pico-8 play session: hold → + tap 🅾, after a click and taps of 🅾, ❎, 🅾+❎, 🅾 in the second before t = 0

[t = 1 s] hold → ~1s, tap 🅾 ~2×
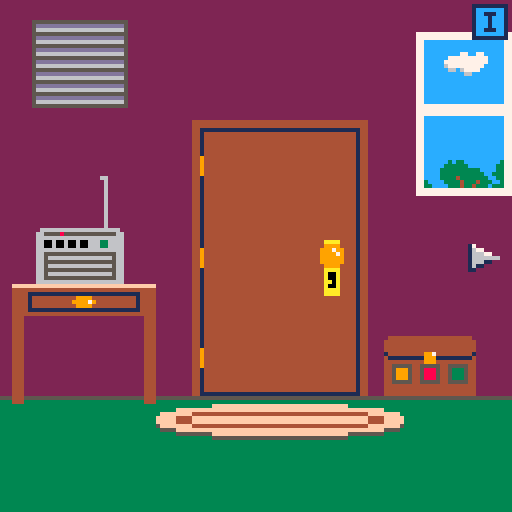
[t = 4 s] hold → ~4s, tap 🅾 ~7×
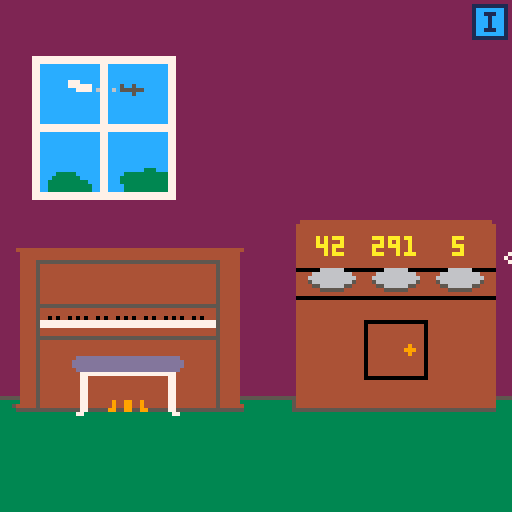

pico-8 cartridge
version 43
__lua__
flry=99
hovered=nil
held=nil
ptr={x=64,y=64}
nav={}
inv_open=false
--debug stuff
dbg=""
draw_hb=false
rf=rectfill
rrf=rrectfill

function _init()
	scenes=init_scenes()
	scene=scenes["start"]
	init_nav()
	init_inv_btn()
end

function _update60()
	dbg=nil
	if inv_open then
		update_inv()
		return
	end
	
	if
		btnp(➡️) or
		btnp(⬅️) or
		btnp(⬆️) or
		btnp(⬇️) or
		btnp(❎) or
		btnp(🅾️)
	then
		msg=nil
	end
	
	if(btn(➡️))ptr.x+=1
	if(btn(⬅️))ptr.x-=1
	if(btn(⬆️))ptr.y-=1
	if(btn(⬇️))ptr.y+=1
	ptr.x=mid(0,127,ptr.x)
	ptr.y=mid(0,127,ptr.y)
	
	hover()
	
	if btnp(🅾️) and hovered~=nil then
		hovered:act()
		held=nil
	end
	if (btnp(❎)) held=nil
end

function _draw()
	cls(1)
	scene:draw()
	for item in all(scene.items) do
		if(not item.hide and item.draw)item:draw()
	end
	inv_btn:draw()
	if inv_open then
		draw_inv()
	else
		draw_ptr()
		draw_msg()
	end
--	print(ptr.x..":"..ptr.y,0,0,10)
end

function draw_ptr()
	if nav.r or nav.l or nav.b then
		draw_nav_ptr()
	elseif held~=nil then
		draw_item_ptr()
	else
		draw_normal_ptr()
	end
end

function draw_nav_ptr()
	if nav.r then
		spr(2,ptr.x-7,ptr.y-3)
	elseif nav.l then
		spr(3,ptr.x,ptr.y-3)
	elseif nav.b then
		spr(4,ptr.x-4,ptr.y-7)
	end
end

function draw_item_ptr()
	spr(held.sp,ptr.x-4,ptr.y-4)
	if(hovered~=nil)draw_bang()
end

function draw_bang()
	local x=ptr.x+5
	if(ptr.x>120)x=ptr.x-6
	line(x,ptr.y-5,x,ptr.y-3,10)
	pset(x,ptr.y-1,10)
end

function draw_normal_ptr()
	if hovered==nil then 
		sspr(8,0,3,3,ptr.x-1,ptr.y-1)
	else
		sspr(11,0,5,5,ptr.x-2,ptr.y-2)
	end
end

function hover()
	hovered=nil
	nav={}
	if colliding(ptr,nav_r) and scene.r then
		nav.r=true
		hovered=nav_r
	elseif colliding(ptr,nav_l) and scene.l then
		nav.l=true
		hovered=nav_l
	elseif colliding(ptr,nav_b) and scene.b then
		nav.b=true
		hovered=nav_b
	end
	
	for i in all(scene.items) do
		if(colliding(ptr,i) and not i.hide )hovered=i
	end
	
	if(colliding(ptr,inv_btn))hovered=inv_btn
end

function colliding(ptr,itm)
	return itm.x~=nil and 
		ptr.x>=itm.x and
		ptr.x<=itm.x+itm.w and
		ptr.y>=itm.y and
		ptr.y<=itm.y+itm.h
end

function draw_msg()
	if msg==nil then return end
	local lines=split(msg,"\n")
	local longest=0
	for l in all(lines) do
		if #l>longest then
			longest=#l
		end
	end
	
	local w=(longest)*4
	local h=#lines*6
	local padx=(128-w)/2
	local pady=(128-h)/2
	--background
	rf(
		padx,pady,
		padx+w,pady+h,
		12)
	--border
	rect(
		padx-1,pady-1,
		padx+w+1,pady+h+1,
		7)
	--text
	print(
		msg,
		padx+1,pady+1,
		0)
end


-->8
function init_scenes()
	return{
		start=init_start(),
		books=init_books(),
		kitchen=init_kitchen(),
		basement=init_basement(),
		piano_rm=init_piano_rm(),
		piano=init_piano(),
		grate=init_grate(),
		clr_box=init_clr_box(),
		bathroom=init_bathroom(),
		radio=init_radio(),
--		title=init_title(),
--		outside=init_outside()
	}
end

function init_nav()
	nav={}
	nav_r={
		x=120,y=16,w=8,h=96,
		act=function()
			navigate("r")
		end
	}
	nav_l={
		x=0,y=16,w=8,h=96,
		act=function()
			navigate("l")
		end
	}
	nav_b={
		x=16,y=120,w=96,h=8,
		act=function()
			navigate("b")
		end
	}
end

function navigate(dir)
	if(scene[dir])go(scene[dir])
end

function go(scn_name)
	scene=scenes[scn_name]
	ptr={x=64,y=64}
	hovered=nil
	held=nil
	nav={}
end

function pickup(item,rm)
	rm=rm or true
	add(inv,item)
	if rm then
		scn_rm(item.name)
	end
	--sfx pickup
	msg="got "..item.name.."!"
end

function scn_rm(item_name)
	items_rm(scene.items,item_name)
end

function inv_rm(item_name)
	items_rm(inv,item_name)
end

function items_rm(items,name)
	for i=1,#items do
		if items[i].name==name then
			deli(items,i)
			return
		end
	end
end

function wrong_item(action)
	--sfx no
--	assert(action!=nil)
--	assert(held!=nil)
--	assert(held.name!=nil)
	msg="you can't "..action.."\nwith "..article(held.name)..held.name
end

function article(name)
	if name[-1]=="s" or name=="sheet music" then return "" end
	for v in all({"a","e","i","o","u"}) do
		if(name[1]==v)return "an "
	end
	return "a "
end

function get_item(name,scn_name)
	local scn=scn_name~=nil and scenes[scn_name] or scene
	for i in all(scn.items) do
		if(i.name==name)return i
	end
end
-->8
--scenes
door_locked=true
grate_open=false
clr_box_open=false
rabbit_taken=false
function init_start()
	return {
		l="books",
		r="piano_rm",
		draw=function(self)
			std_bg()
			--window
			rf(104,8,127,48,7)
			rf(106,10,125,25,12)
			rf(106,29,125,46,12)
			sspr(8,8,11,6,111,13)
			sspr(6,14,20,7,106,40)
			-- drawer
			line(3,71,38,71,15)
			rf(3,72,38,78,4)
			rect(7,73,34,77,1)
			sspr(19,8,6,3,18,74)
			rf(3,79,5,100,4)
			rf(36,79,38,100,4)
		end,
		items=init_start_items()
	}
end

function init_start_items()
	local door={
		x=51,y=33,w=37,h=64,
		act=function()
			msg="a door leading\nto the outside.\nit's locked."
		end,
		draw=function()
			draw_door(48)
		end
	}
	local lock={
		name="lock",
		x=80,y=60,w=6,h=15,
		act=function()
			if held==nil then
				msg="looks like you'll\nneed a key."
				--todo sfx
			elseif held.name=="key" then
				msg="you unlock the door!"
				--sfx unlock
				door_locked=false
				scn_rm("lock")
				inv_rm("key")
			else
				--wrong item
			end
		end
	}
	local hole={
		x=47,y=103,w=44,h=5,
		draw=function()
			rf(48,103,90,107,1)
			line(47,104,47,107,1)
			line(91,104,91,107,1)
			rf(61,104,62,107,4)
			rf(75,104,76,107,4)
			line(63,107,74,107,4)
		end,
		act=function()
			go("basement")
		end,
		hide=true
	}
	local rug={
		name="rug",
		x=39,y=101,w=62,h=9,
		act=function()
		 msg="throwing aside the rug\nreveals a ladder\nleading to a cellar."
			hole.hide=false
			scn_rm("rug")
			--todo sfx
		end,
		draw=function()
			ovalfill(39,102,100,109,5)
			ovalfill(39,101,100,108,15)
			oval(44,103,95,106,4)
		end
	}
	local grate={
		x=8,y=5,w=23,h=23,
		act=function()
			go("grate")
		end,
		draw=function()
			rect(8,5,31,26,5)
			if grate_open then
				rf(9,6,30,25,1)
			else
				local cs={13,6,5}
				for i=0,6 do
					for j=0,2 do
						line(9,6+i*3+j,30,6+i*3+j,cs[j+1])
					end
				end
			end
		end
	}
	local radio={
		x=9,y=57,w=22,h=14,
		act=function()
			go("radio")
		end,
		draw=function()
			palt(0b0000000000000010)
			sspr(26,8,22,14,9,57)
			palt()
			line(26,44,26,56,6)
			pset(25,44,6)
		end
	}
	local drawer={
		name="drawer",
		x=9,y=73,w=25,h=4,
		act=function()
			pickup({
				name="pencil",
				weight=5,
				desc="2b or not 2b?\nthat is the pencil.",
				sp=48
			})
			scn_rm("drawer")
			msg="you find a pencil\nin the drawer."
		end
	}
	local clrbox={
		x=96,y=84,w=23,h=14,
		act=function()
			go("clr_box")
		end,
		draw=function()
			if not clr_box_open then
				sspr(48,8,23,15,96,84)
			else
				sspr(0,32,23,21,96,78)
				if not rabbit_taken then
					sspr(76,0,3,4,104,86)
					sspr(76,0,3,4,108,86)
				end
			end
		end
	}
	
	return {
		door,lock,rug,grate,radio,
		drawer,clrbox,hole
	}
end

function std_bg()
	rf(0,0,128,flry,2)
	line(0,flry,128,flry,5)
	rf(0,flry+1,128,128,3)
end

function draw_door()
	rf(48,30,91,98,4)
	rect(50,32,89,98,1)
	line(50,39,50,43,9)
	line(50,62,50,66,9)
	line(50,87,50,91,9)
	--lock
	palt(0b0000000000000010)
	sspr(0,8,6,14,80,60)
	palt()
end

function draw_door(x,white)
	if white then
		pal(4,7)
		pal(9,6)
	end
	rf(x,30,x+43,98,4)
	rect(x+2,32,x+41,98,1)
	line(x+2,39,x+2,43,9)
	line(x+2,62,x+2,66,9)
	line(x+2,87,x+2,91,9)
	--lock
	if white then
		pal(9,5)
		pal(10,6)
	end
	palt(0b0000000000000010)
	sspr(0,8,6,14,x+32,60)
	palt()
	pal()
end

sheet_music_item={
	name="sheet music",
	weight=33,
	desc="\"moonlight sonata\"",
	sp=54
}

bdoor_locked=true
paper_down=false
key_pushed=false
function init_books()
	return {
		l="kitchen",
		r="start",
		draw=function()
			std_bg()
			draw_door(11,true)
			--shelf
			rf(70,13,118,98,4)
			rf(73,17,115,37,1)
			rf(73,41,115,61,1)
			rf(73,65,115,85,1)
		end,
		items=init_book_items()
	}
end

function init_book_items()
local floorpaper={
	x=21,y=99,w=30,h=3,
	hide=true,
	act=function(self)
		self.hide=true
		paper_down=false
		if key_pushed then
			pickup({
				name="bathroom key",
				weight=25,
				desc="opens the bathroom door.",
				sp=57
			})
		else
			pickup(sheet_music_item)
		end
	end,
	draw=function()
		sspr(80,6,31,3,21,99)
	end
}
local door={
		x=11,y=30,w=37,h=64,
		act=function()
			if not bdoor_locked then
				go("bathroom")
				return
			end
			
			if held==nil then
				msg="the door is locked."
			elseif held.name=="sheet music" then
				inv_rm("sheet music")
				paper_down=true
				floorpaper.hide=false
				--sfx paper down
			else
				wrong_item("")
				msg="you rub the "..held.name.."\non the door.\n\"open sesame!\"\nit doesn't work."
			end
		end,
		draw=function()
			draw_door(11,true)
		end
	}
	local lock={
		name="lock",
		x=44,y=60,w=6,h=15,
		act=function()
			if held==nil then
				if key_pushed then
					msg="you peep through the\nkeyhole into what\nappears to be a\nbathroom."
					--sfx msg
				else
					msg="you try to look\nthrough the keyhole\nbut something is\nblocking it from\nthe other side."
					--sfx msg
				end
			elseif held.name=="hatpin" then
				if paper_down then
					key_pushed=true
					msg="you push the object\nout of the keyhole\nand it falls onto\nthe sheet music below."
					inv_rm("hatpin")
					--sfx pushkey
				else
					msg="if you do that now,\nyou won't be able\nto reach what\nfalls out."
				end
			elseif held.name=="bathroom key" then
				msg="you unlock the door."
				inv_rm("bathroom key")
				scn_rm("lock")
				--sfx unlock
				bdoor_locked=false
			else
				wrong_item("")
				msg="that doesn't fit in\nthe keyhole."
			end
		end
	}
	local items={door,lock,floorpaper}
	book_clrs={
		o=0,
		r=0,
		g=0
	}
	local books=nil
	while 
		book_clrs.o==0 or 
		book_clrs.r==0 or 
		book_clrs.g==0 or
		book_clrs.o>9 or 
		book_clrs.r>9 or 
		book_clrs.g>9 
	do
		books=gen_books()
	end
	for book in all(books) do
		add(items,book)
	end
	return items
end

function gen_books()
	book_clrs={
		o=0,
		r=0,
		g=0
	}
	local books={}
	local clrs={
		{8,2},{9,4},{3,5},{12,1},
		{14,8},{13,5},{4,5}
	}
	local last_clr=nil
	local bk_txts=split(
	"the cadbury tales;incorrect trivia vol. 2;the end-bulbs of krause;doby mick;how to drain your dragon;my life - sleve mcdichael;the little book of snails;the invincible sponge;fun with lying;the big book of snails;cooking with ogg;how to finish anyth...;book titles for dummies;for whom the belt holes;the ill lad;the oddish sea;the alphabet pt. 2;the dogan;anna karmina burana;birds and other hoaxes;cream and pastryment;the bobbitt;jude the obnoxious;ethics for toddlers;all about coffee tables;the jelloship of the ring mold;the cherry pies of windsor;speling is eesy;whales are fish too;your microwave is listening;gary podder;the chronicles of arby's;not a secret hiding spot;space jelly;mein harumph;the hunchback of scuzz holler"
	,";")
	for top in all({17,41,65}) do
		local sw=43
		while sw>0 do
			local x=73+43-sw
			local w=flr(rnd(5))+2
			if (sw<=6) w=sw
			local g=flr(rnd(7))+3
			local y=top+g
			local h=21-g
			local clr=rnd(clrs)
			while
				clr==last_clr or
				(sw==43 or sw<=6) and clr[1]==4
			do
				clr=rnd(clrs)
			end
			if(clr[1]==8)book_clrs.r+=1
			if(clr[1]==9)book_clrs.o+=1
			if(clr[1]==3)book_clrs.g+=1 
			last_clr=clr
			local bumps=rnd()<0.2
			local by1=y+flr(h/5)
			local by2=y+h-1-flr(h/5)
			local thickness=flr(rnd(2))
			local txt=rnd(bk_txts)
			del(bk_txts,txt)
			add(books,{
				x=x,y=y,w=w,h=h-1,
				txt=txt,
				act=function()
					msg=txt
				end,
				draw=function()
					rf(x,y,x+w-1,y+h-1,clr[1])
					if(clr[1]==4)line(x,y+h-1,x+w,y+h-1,clr[2])
					if bumps and clr[1]~=4 then
						rf(x,by1,x+w-1,by1+thickness,clr[2])
						rf(x,by2,x+w-1,by2+thickness,clr[2])
					end
				end
			})
			sw-=w
		end
	end
	return books
end

function init_kitchen()
	return {
		r="books",
		draw=function()
			draw_encoded("8080410000134003001f4003001f4003001f4007a0030001a00e000140030001a00e0001a00e000140030001a00e0001a00e000140030001a00e0001a00e00014007a0030001a00e000140030001a00e0001a00e000140030001a00e0001a00e000140030001a00e0001a00e00014007a0030001a00e000140030001a00e0001a00e000140030001a00e0001a00e000140030001a00e0001a00e00014007a0030001a00e000140030001a00e0001a00e000140030001a00e0001a00e000140030001a00e0001a00e00014007a0030001a00e000140030001a00e0001a00e000140030001a00e0001a00e000140030001a00e0001a00e00014007a0030001a00e000140030001a00e0001a00e000140030001a00e0001a00e000140030001a00e0001a00e00014007a0030001a00e000140030001a00e0001a00e000140030001a00e0001a00e000140030001a00e0001a00e00014007a0030001a00e000140030001a00e0001a00e000140030001a00e0001a00e000140030001a00e0001a00e00014008a0020001a0024001a00b000140030001a00b4001a0020001a0024001a00b000140030001a00b4001a0020001a0024001a00b000140030001a00b4001a0020001a0024001a00b00014009a0010001a0014003a00a000140030001a00a4003a0010001a0014003a00a000140030001a00a4003a0010001a0014003a00a000140030001a00a4003a0010001a0014003a00a00014008a0020001a0024001a00b000140030001a00b4001a0020001a0024001a00b000140030001a00b4001a0020001a0024001a00b000140030001a00b4001a0020001a0024001a00b00014007a0030001a00e000140030001a00e0001a00e000140030001a00e0001a00e000140030001a00e0001a00e00014007a0030001a00e000140030001a00e0001a00e000140030001a00e0001a00e000140030001a00e0001a00e00014007a0030001a00e000140030001a00e0001a00e000140030001a00e0001a00e000140030001a00e0001a00e00014007a0030001a00e000140030001a00e0001a00e000140030001a00e0001a00e000140030001a00e0001a00e00014007a0030001a00e000140030001a00e0001a00e000140030001a00e0001a00e000140030001a00e0001a00e00014007a0030001a00e000140030001a00e0001a00e000140030001a00e0001a00e000140030001a00e0001a00e00014007a0030001a00e000140030001a00e0001a00e000140030001a00e0001a00e000140030001a00e0001a00e00014007a0030001a00e000140030001a00e0001a00e000140030001a00e0001a00e000140030001a00e0001a00e00014007a0030001a00e000140030001a00e0001a00e000140030001a00e0001a00e000140030001a00e0001a00e0001400700134003001f4003001f4003001f41070080f01a000160250001f059000160250001f059000160250001f0140028f01d0001601600046003000460040001f0130001c0280001f01c0001601600046003000460040001f0130001c0280001f01c000160250001f0130001c0280001f01d0025f0140001c0280001f0560001c0280001f0560001c0040003c0210001f0560001c004000160010001c0210001f0560001c004000160010001c0210001f0560001c004000160010001c0210001f0560001c004000160010001c0210001f0560001c004000160010001c0210001f0560001c004000160010001c0210001f0560001c004000160010001c0210001f0560001c004000160010001c0210001f0560001c004000160010001c0210001f0560001c004000160010001c0210001f0560001c0040003c0210001f0560001c0280001f0560001c0280001f0560001c0280001f0560002c0260002f056002af0560002c0260002f0560001c0280001f0560001c0280001f0560001c0280001f01d0025f0140001c0280001f01c000160250001f0130001c0280001f01c000160250001f0130001c0280001f01c000160250001f0130001c0040003c0210001f01c000160250001f0130001c004000160010001c0210001f01c000160250001f0130001c004000160010001c0210001f01c00016004500b6008500b60030001f0130001c004000160010001c0210001f01c0027f0130001c004000160010001c0210001f0020019f001000160250001f0130001c004000160010001c0210001f00240180001f001000160050003600900036009000360050001f0130001c004000160010001c0210001f00240180001f001000160040005600700056007000560040001f0130001c004000160010001c0210001f00240180001f001000160040005600700056007000560040001f0130001c004000160010001c0210001f0020019f001000160050003600900036009000360050001f0130001c004000160010001c0210001f002a0050001a00f000140020001f001000160250001f0130001c004000160010001c0210001f002a0050001a00f000140020001f0010027f0130001c004000160010001c0210001f002a0050001a00f000140020001f00100016009000160100001600a0001f0130001c004000160010001c0210001f002a0050001a00f000140020001f00100016009000160100001600a0001f0130001c0040003c0210001f002a0050001a00f000140020001f00100016005001b60050001f0130001c0280001f002a0050001a00f000140020001f00100016005000150137001500170015003000160050001f0130001c0280001f002a0050001a00f000140020001f00100016005000150127001500170015004000160050001f0130001c0280001f002a0050001a00f000140020001f00100016005000150127001500170015004000160050001f0130001c0280001f002a0050001a00f000140020001f00100016005000150117001500170015005000160050001f0130001c0280001f002a0050001a00f000140020001f00100016005000150107001500170015006000160050001f0130001c0280001f002a0050001a00f000140020001f00100016005000150107001500170015006000160050001f0130001c0280001f002a0050001a00f000140020001f001000160050001500f7001500170015007000160050001f0130001c0280001f002a0050001a00f000140020001f001000160050001500e7001500170015008000160050001f0130001c0280001f002a0024001a0020001a0024001a00c000140020001f001000160050001500e7001500170015008000160050001f0130001c0280001f002a0014003a0010001a0014003a00b000140020001f001000160050001500d7001500170015009000160050001f0130001c0280001f002a0024001a0020001a0024001a00c000140020001f001000160050001500c700150017001500a000160050001f0130001c0280001f002a0050001a00f000140020001f001000160050001500c700150017001500a000160050001f0130001c0280001f002a0050001a00f000140020001f001000160050001500b700150017001500b000160050001f0130001c0280001f002a0050001a00f000140020001f001000160050001500a700150017001500c000160050001f0130001c0280001f002a0050001a00f000140020001f001000160050001500a700150017001500c000160050001f0130001c0280001f002a0050001a00f000140020001f0010001600500015009700150017001500d000160050001f0130001c0280001f002a0050001a00f000140020001f00100016005001b60050001f0130001c0280001f002a0050001a00f000140020001f001000160250001f0130001c0280001f002a0050001a00f000140020001f001000160250001f0130001c0280001f002a0050001a00f000140020001f0010027f0130001c0280001f002a0050001a00f000140020001f001000160250001f0130001c0280001f002a0050001a00f000140020001f001000160250001f0130001c0280001f002a0050001a00f000140020001f0010001600c000d600c0001f0130001c0280001f002001640020001f001000160250001f0130001c0280001f00240180001f001000160250001f0130001c0280001f0020080d0080001d0160001d0160001d0160001d0160001d0160001d00c0001d0160001d0160001d0160001d0160001d0160001d00c0001d0160001d0160001d0160001d0160001d0160001d00c0001d0160001d0160001d0160001d0160001d0160001d0040080d0140001d0160001d0160001d0160001d0160001d0230001d0160001d0160001d0160001d0160001d0230001d0160001d0160001d0160001d0160001d0230001d0160001d0160001d0160001d0160001d00f0080d0080001d0160001d0160001d0160001d0160001d0160001d00c0001d0160001d0160001d0160001d0160001d0160001d00c0001d0160001d0160001d0160001d0160001d0160001d00c0001d0160001d0160001d0160001d0160001d0160001d0040080d0140001d0160001d0160001d0160001d0160001d0230001d0160001d0160001d0160001d0160001d0230001d0160001d0160001d0160001d0160001d0230001d0160001d0160001d0160001d0160001d00f0080d0080001d0160001d0160001d0160001d0160001d0160001d00c0001d0160001d0160001d0160001d0160001d0160001d00c0001d0160001d0160001d0160001d0160001d0160001d00c0001d0160001d0160001d0160001d0160001d0160001d0040080d0140001d0160001d0160001d0160001d0160001d0230001d0160001d0160001d0160001d0160001d0230001d0160001d0160001d0160001d0160001d00f",
			0,0)
		end,
		items=init_kitchen_items()
	}
end

function init_kitchen_items()
	local peg={
		x=75,y=65,w=1,h=1,
		draw=function()
			rf(75,65,76,66,6)
		end,
		act=function()
			msg="a nail in the wall\nto hang things from."
		end
	}
	local tongs={
		name="tongs",
		x=72,y=64,w=7,h=14,
		act=function()
		 scn_rm("tongs")
		 pickup({
		 	name="ice block tongs",
		 	desc="used for carrying\nlarge blocks of ice.",
		 	weight=2679,
		 	sp=49
		 })
		end,
		draw=function()
			sspr(72,8,8,15,72,64)
		end
	}
	local freezer={
		name="freezer",
		x=85,y=30,w=34,h=20,
		act=function()
			pickup({
				name="book",
				desc="the whining - stefan kang",
				weight=294,
				sp=50
			})
			msg="you found a book\nin the freezer. what's\nthat doing in there?"
			scn_rm("freezer")
		end
	}
	return {tongs,peg,freezer}
end

bulb_taken=false
function init_basement()
	return {
		draw=function()
			if bulb_taken then
				rf(0,0,127,127,0)
				return
			end
			draw_encoded("8080101e00011011400210100001100a40021017000110069001103000011011400210100001100a40021017000110069001103000011011400210100001100a40021017000110069001103000011011400210100001100a40021017000110069001103000011011400210100001100a40021017000110069001103000011011400210100001100a40021017000110069001103000011011400210100001100a40021017000110069001103000011011401f1017000110069001103000011011401f1017000110069001101200304002001b4002001e90010012100b0001102300014002101b40021004000110199001100a000110120001102300014002101b40021004000110189002100a000110120001102300014002101b40021004000110186002100a000110120001102300014002101b40021004000110186002100a000110120001102300014002101b40021004000110187002100a000110120001102300014002101b400210040001101770041009000110120001102300014002101b400210040001101670061008000110120001102300014002101b40021004000110167004a00170011008000110120001102300014002101b40021004000110167003a00170021008000110120001102300014002101b40021004000110177004100900011012000110230001401f10040001102400011012000110230001401f10040001101b60011008000110120001102300014002101b4002100400011024000110120001102300014002101b400210040001101b60011008000110120001102300014002101b4002100400011024000110120001102300014002101b400210040001101b60011008000110120001102300014002101b40021004000110240001100700304002001b40020031101e00011011400210100001100a400210170001103700011011400210100001100a400210170001103700011011400210100001100a400210170001103700011011400210100001100a400210170001103700011011400210100001100a400210170001103700011011401f10170001103700011011401f10170001103700011011400210100001100a400210170001103700011011400210100001100a400210170001103700011011400210100001100a400210170001103700011011400210100001100a400210170001103700011011400210100001100a400210170001103700011011400210100001100a400210170001103700011011400210100001100a400210170001103700011011400210100001100a400210170001103700011011400210100001100a400210170001103700011011400210100001100a400210170001101900304002001b40020031100b000110230001401f10040001102300011013000110230001401f100400011023000110130001102300014002101b4002100400011023000110130001102300014002101b4002100400011023000110130001102300014002101b4002100400011023000110130001102300014002101b4002100400011023000110130001102300014002101b4002100400011023000110130001102300014002101b4002100400011023000110130001102300014002101b4002100400011023000110130001102300014002101b4002100400011023000110130001102300014002101b4002100400011023000110130001102300014002101b4002100400011023000110130001102300014002101b400210040001102300011013000110230001401f10040001102300011013000110230001401f100400011023000110130001102300014002101b4002100400011023000110130001102300014002101b40021004000110230001100800304002001b40020031101e00011011400210100001100a400210170001103700011011400210100001100a400210170001103700011011400210100001100a400210170001103700011011400210100001100a400210170001103700011011400210100001100a400210170001103700011011400210100001100a400210170001103700011011400210100001100a400210170001103700011011400210100001100a400210170001103700011011401f10170001103700011011401f10170001103700011011400210100001100a400210170001103700011011400210100001100a400210170001103700011011400210100001100a400210170001103700011011400210100001100a400210170001103700011011400210100001100a400210170001103700011011400210100001100a400210170001103700011011400210100001100a400210170001101900304002001b40020031100b00254002101b40021004000110230001101300254002101b40021004000110230001101300254002101b4002100400011023000110130025401f100400011023000110130025401f1004000110230001101300254002101b40021004000110230001101300254002101b40021004000110230001101300254002101b40021004000110230001101300254002101b40021004000110230001101300254002101b40021004000110230001101300254002101b40021004000110230001101300254002101b40021004000110230001101300254002101b40021004000110230001101300254002101b40021004000110230001101300254002101b40021004000110230001101300254002101b40021004000110230001101300254002101b400210040001102300011008d080501910015005100150061001500610015061100150191001506a1001500c1001507b100150071001506c10015092100150031001506d10015002100150851001505c0003507b0002507c0002507d0001507d0002507b0003506e000a5003000250700001500a000350710001507d0002507d0001507a000550790002507d0001507e0001507e0001507f0001507e0001507b0004507b0001507e00015031",
			0,0)
		end,
		items=init_basement_items()
	}
end

function init_basement_items()
	local ladder={
		x=48,y=0,w=30,h=98,
		act=function()
			go("start")
		end
	}
	local dust={
		x=13,y=100,w=32,h=8,
		act=function()
			msg="there's some brick dust\non the floor."
			--sfx msg
		end
	}
	local hat={
		name="hat",
		hide=true,
		x=16,y=95,w=8,h=4,
		act=function()
			pickup({
				name="hat",
				desc="keeps the sun out of\nyour eyes, and ever\nso fabulously.",
				sp=51,
				weight=308
			})
			scn_rm("hat")
		end,
		draw=function()
			if(not bulb_taken)spr(51,16,93)
		end
	}
	local hatpin={
		name="hatpin",
		hide=true,
		x=30,y=93,w=6,h=6,
		act=function()
			pickup({
				name="hatpin",
				desc="long, thin, and sharp.",
				sp=52,
				weight=12
			})
			scn_rm("hatpin")
		end,
		draw=function()
			if(not bulb_taken)spr(52,29,92)
		end
	}
	local brick={
		name="brick",
		x=12,y=82,w=34,h=16,
		act=function()
			if held==nil then
				msg="this brick feels a\nlittle loose. i\ncan't move it with\nmy bare hands."
			elseif held.name=="ice block tongs" then
				inv_rm("ice block tongs")
				scn_rm("brick")
				hat.hide=false
				hatpin.hide=false
				msg="you remove the brick to\nreveal a lady's hat\nand a hatpin."
				--sfx brick pull
			else
				wrong_item("pull a brick")
			end
		end,
		draw=function()
			if(not bulb_taken)rf(12,82,46,98,1)
		end
	}
	local bulb={
		x=105,y=12,w=8,h=8,
		act=function()
			if not bulb_taken then
				bulb_taken=true
				pickup({
					name="light bulb",
					desc="in case you have\na bright idea.",
					weight=42,
					sp=53
				})
			else
				if held==nil then
					msg="an empty light bulb socket"
					--sfx msg
				elseif held.name=="light bulb" then
					inv_rm("light bulb")
					bulb_taken=false
				else
					wrong_item("fill an empty\nlight bulb socket")
				end
			end
		end
	}
	
	return {
		ladder,dust,brick,hat,hatpin,
		bulb
	}
end

function init_piano_rm()
	return {
		l="start",
		draw=function()
			draw_encoded("808027087024205c7024205c7002c00f7002c00f7002205c7002c00f7002c00f7002205c7002c00f7002c00f7002205c7002c00f7002c00f7002205c7002c0077003c0057002c00f7002205c7002c0077006c0027002c0035001c0025001c0087002205c7002c0097004c00160017002c0016001c0015006c0067002205c7002c00f7002c0065001c0087002205c7002c00f7002c00f7002205c7002c00f7002c00f7002205c7002c00f7002c00f7002205c7002c00f7002c00f7002205c7002c00f7002c00f7002205c7002c00f7002c00f7002205c7002c00f7002c00f7002205c7024205c7024205c7002c00f7002c00f7002205c7002c00f7002c00f7002205c7002c00f7002c00f7002205c7002c00f7002c00f7002205c7002c00f7002c00f7002205c7002c00f7002c00f7002205c7002c00f7002c00f7002205c7002c00f7002c00f7002205c7002c00f7002c00f7002205c7002c00f7002c0093003c0037002205c7002c0043005c0067002c004300b7002205c7002c0033007c0057002c003300c7002205c7002c002300ac0037002c003300c7002205c7002c002300bc0027002c004300b7002205c7002c002300bc0027002c004300b7002205c7024205c7024231f4030204f4032204e4032204e4032204e4032204e4032204e403220084039200d403220094037200e403220094037200e403220094004502e4005200e4032200940045001402c50014005200e4032200940045001402c50014005200e00066006000a6006000a60060006200940045001402c50014005200e4004600a4006600a4006600a4004200940045001402c50014005200e4003600c4004600c4004600c4003200940045001402c50014005200e40035001600a500140045001600a500140045001600a50014003200940045001402c50014005200e4004500260065002400650026006500240065002600650024004200940045001402c50014005200e40065006400a5006400a50064006200940045001402c50014005200e4032200940045001402c50014005200e0032200940045001402c50014005200e403220094004502e4005200e4032200940045001402c50014005200e4032200940045001402c50014005200e40322009400450014002000140010001400200014001000140010001400200014001000140020001400100014001000140020001400100014002000140010001400100014002000140010001400350014005200e4032200940045001702c50014005200e401100104011200940045001702c50014005200e401100104011200940045001402c50014005200e401100104011200940045001402c50014005200e40110010401120094004502e4005200e401100104011200940045001402c50014005200e401100104011200940045001402c50014005200e401100104011200940045001402c50014005200e401100104011200940045001402c50014005200e4011001040112009400450014009d01a400950014005200e4011001040112009400450014008d01c400850014005200e40110002400c000240112009400450014008d01c400850014005200e40110002400c000240112009400450014009d01a400950014005200e40110001400e00014011200940045001400a7018400a50014005200e40110001400e00014011200940045001400a700240147002400a50014005200e401100104011200940045001400a700240147002400a50014005200e4032200940045001400a700240147002400a50014005200e4032200940045001400a700240147002400a50014005200e4032200940045001400a700240147002400a50014005200e40322004500540045001400a700240147002400a50014005500e40325004300540045001400a700240069001400290024002900140067002400a50014005300d500140323007500140055001400a700240069001400290024002900140067002400a50014006300c50014032300850107002500590025002900250029002500570025011300c503330177002301670023c53")
		end,
		items=init_piano_rm_items()
	}
end

targets={42,291,5}--bulb,rabbit,pencil
slots={{},{},{}}
weight_box_open=false
piano_open=false

function check_weights()
	if(weight_box_open)return
	for i=1,3 do
		if slots[i].weight~=targets[i] then
			return
		end
	end
	get_item("binos").hide=false
	get_item("box door").hide=true
	--sfx open
	weight_box_open=true
end

function drop_zone_activate(self)
	if slots[self.idx].name~=nil then
		if held==nil then
			pickup(slots[self.idx])
			slots[self.idx]={}
		else
			wrong_item("")
			msg="there's already something\non that plate."
		end	
	elseif held==nil then
		msg="a metal plate mounted\nonto a large box with\na door on the front."
		--sfx msg
	else
		slots[self.idx]=held
		inv_rm(held.name)
		--sfx weight box put
	end
	check_weights()
end

function drop_zone_draw(self)
	local item=slots[self.idx]
	if item.sp then
		local osx,osy=item.osx~=nil and item.osx or 0,item.osy~=nil and item.osy or 0
		spr(item.sp,self.x+osx+2,self.y+osy-2)
	end
	print(targets[self.idx],self.x+self.otxt,self.y-8,10)
end

function init_piano_rm_items()
	local window={
		x=9,y=14,w=35,h=36,
		act=function()
			if held==nil then
				msg="such a lovely day\noutside. what a shame\nyou're trapped in here."
				--sfx msg
			elseif held.name=="binoculars" then
				msg="through the binoculars, you\nsee an airplane flying\na banner advertisement\n\"101.1 krlc\""
				--sfx msg
			else
				wrong_item("")
				msg="i'm not sure what that\nwould accomplish."
			end
		end
	}
	local piano={
		x=9,y=76,w=45,h=8,
		act=function()
			go("piano")
		end
	}
	local lid={
		name="lid",
		draw=function()
			line(5,61,59,61,4)
			line(6,61,58,61,9)
			rf(4,53,60,60,4)
			rf(5,54,59,59,5)
		end,
		hide=true
	}
	local screwdriver={
		name="screwdriver",
		x=26,y=52,w=8,h=8,
		draw=function()
			spr(56,26,52)
		end,
		act=function()
			pickup({
				name="screwdriver",
				desc="equally useful for\nscrewdriving and\nscrew un-driving.",
				weight=943,
				sp=56
			})
			msg="the piano tuner must\nhave left a screwdriver\nin there. finders\nkeepers!"
		end,
		hide=true
	}
	local bench={
		name="bench",
		x=18,y=89,w=27,h=3,
		act=function()
			pickup(sheet_music_item)
			msg="you found sheet music\nin the piano bench.\n\"moonlight sonata\""
			scn_rm("bench")
		end
	}
	local stand={
		name="stand",
		x=17,y=66,w=30,h=9,
		act=function(self)
			if held==nil then
				msg="a place to put\nsheet music."
				--sfx msg
			elseif held.name=="sheet music" then
				self.hide=true
				get_item("stand music").hide=false
				--sfx paper down
			else
				wrong_item("")
				msg="that doesn't go there."	
			end
		end
	}
	local stand_music={
		name="stand music",
		hide=true,
		x=17,y=66,w=30,h=9,
		draw=function()
			sspr(80,0,31,9,17,66)
		end,
		act=function(self)
			pickup(sheet_music_item)
			get_item("stand").hide=false
			self.hide=true
		end
	}
	local binos={
		name="binos",
		hide=true,
		x=96,y=83,w=4,h=7,
		act=function()
			pickup({
				name="binoculars",
				weight=2023,
				desc="look through the small end",
				sp=55
			})
			scn_rm("binos")
		end,
		draw=function()
			spr(55,95,82)
		end
	}
	local door={
		name="box door",
		x=91,y=80,w=15,h=14,
		act=function()
			msg="the door doesn't budge."
		end,
		draw=function()
			rf(92,81,105,93,4)
			circfill(102,87,1,9)
		end
	}
	local bulbslot={
		x=77,y=67,w=11,h=5,
		idx=1,otxt=2,
		act=drop_zone_activate,
		draw=drop_zone_draw
	}
	local rabbitslot={
		x=93,y=67,w=11,h=5,
		idx=2,otxt=0,
		act=drop_zone_activate,
		draw=drop_zone_draw
	}
	local pencilslot={
		x=109,y=67,w=11,h=5,
		idx=3,otxt=4,
		act=drop_zone_activate,
		draw=drop_zone_draw
	}

	return {
		window,piano,bench,stand,
		stand_music,binos,door,
		bulbslot,rabbitslot,
		pencilslot,lid,screwdriver
	}
end

piano_hist={0,0,0,0}
piano_ans={7,10,3,7}
function check_piano()
	if(piano_open)return
	for i=1,4 do
		if(piano_hist[i]~=piano_ans[i])return
	end
	msg="the piano top pops open!"
	get_item("lid","piano_rm").hide=false
	get_item("screwdriver","piano_rm").hide=false
	piano_open=true	
end

function init_piano()
	local p={
		b="piano_rm",
		draw=function()
			rf(0,0,127,127,4)
			line(0,35,0,104,0)
			for i=0,6 do
				local x=i*18+1
				rect(x,35,x+18,104,0)
				rf(x+1,36,x+17,103,7)
				line(x+1,99,x+17,99,5)
				rf(x+1,100,x+17,103,6)
			end
			local bxs={15,33,69,87,105}
			for bx in all(bxs) do
				rf(bx,36,bx+8,63,0)
			end
		end,
		items=init_piano_items()
	}
	for item in all(p.items) do
		item.act=function(self)
			sfx(self.fx,3)
			deli(piano_hist,1)
			add(piano_hist,self.idx)
			check_piano()
		end
	end
	return p
end

function init_piano_items()
	local keys={
		{x=2,y=64,w=17,h=35},
		{x=15,y=36,w=9,h=28},
		{x=20,y=64,w=17,h=35},
		{x=33,y=36,w=9,h=28},
		{x=38,y=64,w=17,h=35},
		{x=56,y=64,w=17,h=35},
		{x=69,y=36,w=9,h=28},
		{x=74,y=64,w=17,h=35},
		{x=87,y=36,w=9,h=28},
		{x=92,y=64,w=17,h=35},
		{x=105,y=36,w=9,h=28},
		{x=110,y=64,w=17,h=35},
	}
	for i=1,#keys do
		keys[i].fx=30+i-1
		keys[i].idx=i
	end
	return keys
end

function init_bathroom()
	return {
		b="books",
		draw=function()
			draw_encoded("8080f50a0025f05a6001000170230001f05a600100017001002170010001f05a6001000170010001601870066001000170010001f02a4017f0196001000170010001601870056002000170010001f02960014017f0196001000170010001601770066002000170010001f0296001400270134002f0196001000170010001601770056003000170010001f0296001400270134002f0196001000170010001601670066003000170010001f0296001400270134002f0196001000170010001601670056004000170010001f0296001400270134002f0196001000170010001601570066004000170010001f02960014002700b000170074002f0196001000170010001601570056005000170010001f0094010f010600140027003000270020003700200027001000170034002f0196001000170010001601470066005000170010001f00860014010f01060014002700500017008000170044002f0196001000170010001601470056006000170010001f00860014002100c4002f0106001400270134002f0196001000170010001601370066006000170010001f00860014002100c4002f0106001400270134002f0196001000170010001601370056007000170010001f00860014002100c4002f01060014002700400017006000270064002f0196001000170010001601270066007000170010001f008600140021006a00310034002f010600140027003000170010003700100027002000370034002f0196001000170010001601270056008000170010001f008600140021006a002d00110034002f0106001400270134002f0196001000170010001601170066008000170010001f008600140021006a003900110024002f0106001400270134002f0196001000170010001601170056009000170010001f008600140021002a00710034002f0106001400270134002f0196001000170010001601070066009000170010001f008600140021002a00710034002f01060014002700a000170084002f019600100017001000160107005600a000170010001f00860014002c002a007c0034002f010600140027003000470020001700100027002000170034002f0196001000170010001600f7006600a000170010001f00860014002c0017002a0067002c0014002f01060014002700d000270044002f0196001000170010001600f7005600b000170010001f00860014002c0037006c0034002f0106001400270134002f0196001000170010001600e7006600b000170010001f00860014002c00c4002f0106001400270134002f0196001000170010001600e7005600c000170010001f00860014010f0106001400270134002f0196001000170010001600d7006600c000170010001f00860014010f0106001400270134002f0196001000170010001600d7005600d000170010001f009600ff0116001400270134002f0196001000170010001600c7006600d000170010001f02960014017f0196001000170010001600c7005600e000170010001f02960014017f0196001000170010001600b7006600e000170010001f02a6016f01a6001000170010001600b7005600f000170010001f05a6001000170010001600a7006600f000170010001f05a6001000170010001600a70056010000170010001f05a6001000170010001600970066010000170010001f05a6001000170010001600970056011000170010001f05a6001000170010001600870066011000170010001f05a6001000170010001600870056012000170010001f05a6001000170010001600770066012000170010001f05a6001000170010001600770056013000170010001f05a60010001700100016006700660015004600e000170010001f05a600100017001000160067005600250037001600e000170010001f05a600100017001000160057006600250037001600e000170010001f05a60010001700100016005700560030004600e000170010001f05a60010001700100016004700660035004600e000170010001f027001af01960010001700100016004700250038001600350046003c00150036007000170010001f0260001701a0001f018600100017001000950020003500400035002000a70010001f0260001701a0001f01860010001700a50027003500470035002700b0001f00a5015f0070001701a0001f0170029f00750016013700160015001f007001af018000170270001f007500160025011600170015001f008000150160001f019000170270001f007500160015003b00d500360015001f008000170160001f0190029f00750016001501360015001f00800017001900570100001f01b00017010000270110001f00950016001501360015001f00800017004900270100001f01b00017010000270110001f009500160015004b00b500460015001f008000170160001f01b00017010000270110001f00950016002501160025001f008000170160001f01b00017010000270110001f009500160155001f008000170160001f01b00017010000270110001f00a5015f009000170160001f01b00017010000270110001f012500160035001f011000170160001f01b00017010000270110001f0125005f011000170160001f01b00017010000270110001f012500160035001f011000170160001f01b00017010000270110001f012500160035001f011000170160001f01b00017010000270110001f012500160035001f011000170160001f01b00017010000270110001f012500160035001f011000170160001f01b00017010000270110001f012500160035001f011000170160001f00b0003f00d00017010000270110001f012500160035001f011000170160001f00a000170030001f00c0001700c90017003000270039001700d0001f012500160035001f011000170160001f009000170050001f00b0001700b90037002000270029003700c0001f0125001600270015001f011000170160001f008000170045004f00a0001700c90017003000270039001700d0001f0125001600270015001f0120016f009000170035005f00a00017010000270110001f0125001600270015001f00f000370160003f006000170035005f00a00017010000270110001f0125001600270015001f00e0001701c0001f005000270035004f00a00017010000270110001f0125001600270015001f00e001ef00500017001000170030001f00c00017010000270110001f012500160035001f00e00015001701b0001f005000170010004f00d00017010000270110001f012500160035001f00e00015001701b0001f005000170010001f01000017010000270110001f012500160035001f00f0001500170190001f006000170010001f01000017010000270110001f012500160035001f00f0001500170190001f006000170010001f01000017010000270110001f012500160035001f0100001500170170001f0080002f01000017010000270110001f012500160035001f0100001500170170001f01a00017010000270110001f012500160035001f0110001500170150001f01b00017010000270110001f012500160035001f0110001500170150001f01b00017010000270110001f012500160035001f0120001500170130001f01c00017010000270110001f012500160035001f0130001500170110001f01d00017010000270110001f012500160035001f01400015001700f0001f01e00017010000270110001f012500160035001f0150002700c0002f01f00017010000270110001f012500160035001f0140001500200027008000250020001f01e0025f012500160035001f01400015001600150020008500270020001f01e000170230001f012500160035001f01400015001600170026001500770040001f01e000170230001f012500160035001f014000150016001700e0001f01e000170230001f012500160035001f014000150016001700e0001f01e000170230001f012500160035001f014000150016001700e0001f01e000170230001f00a500960035009f00c000150016001700e0001f014003850016009500360077001600150010031e004d0011004d001e009d0011004d001e009d0011004d001e009d0011004d001e001500160127001600250011005d001e009d0011004d001e009d0011004d001e009d0011003e003d0011006d001e007d0011006d001e007d0011006d001e007d0011006d0015001601550011006d001e007d0011006d001e007d0011006d001e007d0011004e002d0011008d001e005d0011008d001e005d0011008d001e005d00110085001601550011007d001e005d0011008d001e005d0011008d001e005d0011005e001d001100ad001e003d001100ad001e003d001100ad001e003d00110095001601550011008d001e003d001100ad001e003d001100ad001e003d0011006d001100cd001e001d001100cd001e001d001100cd001e001d001100b5015100ad001e001d001100cd001e001d001100cd001e001d0011015d001100ed001100ed001100ed001100ed001100ed001100ed001100ed0011008d001100cd001e001d001100cd001e001d001100cd001e001d001100cd001e001d001100cd001e001d001100cd001e001d001100cd001e001d001100cd001e001d0011007e001d001100ad001e003d001100ad001e003d001100ad001e003d001100ad001e003d001100ad001e003d001100ad001e003d001100ad001e003d001100ad001e003d0011006e002d0011008d001e005d0011008d001e005d0011008d001e005d0011008d001e005d0011008d001e005d0011008d001e005d0011008d001e005d0011008d001e005d0011005e003d0011006d001e007d0011006d001e007d0011006d001e007d0011006d001e007d0011006d001e007d0011006d001e007d0011006d001e007d0011006d001e007d0011004e004d0011004d001e009d0011004d001e009d0011004d001e009d0011004d001e009d0011004d001e009d0011004d001e009d0011004d001e009d0011004d001e009d0011003e005d0011002d001e00bd0011002d001e00bd0011002d001e00bd0011002d001e00bd0011002d001e00bd0011002d001e00bd0011002d001e00bd0011002d001e00bd0011002e006d002e00dd002e00dd002e00dd002e00dd002e00dd002e00dd002e00dd002e00dd002e006d002e00dd002e00dd002e00dd002e00dd002e00dd002e00dd002e00dd002e00dd002e005d0011002d001e00bd0011002d001e00bd0011002d001e00bd0011002d001e00bd0011002d001e00bd0011002d001e00bd0011002d001e00bd0011002d001e00bd0011002e004d0011004d001e009d0011004d001e009d0011004d001e009d0011004d001e009d0011004d001e009d0011004d001e009d0011004d001e009d0011004d001e009d0011003e003d0011006d001e007d0011006d001e007d0011006d001e007d0011006d001e007d0011006d001e007d0011006d001e007d0011006d001e007d0011006d001e007d0011004e002d0011008d001e005d0011008d001e005d0011008d001e005d0011008d001e005d0011008d001e005d0011008d001e005d0011008d001e005d0011008d001e005d0011005e001d001100ad001e003d001100ad001e003d001100ad001e003d001100ad001e003d001100ad001e003d001100ad001e003d001100ad001e003d001100ad001e003d0011006d001100cd001e001d001100cd001e001d001100cd001e001d001100cd001e001d001100cd001e001d001100cd001e001d001100cd001e001d001100cd001e001d0011015d001100ed001100ed001100ed001100ed001100ed001100ed001100ed0011008d001100cd001e001d001100cd001e001d001100cd001e001d001100cd001e001d001100cd001e001d001100cd001e001d001100cd001e001d001100cd001e001d0011007e001d001100ad001e003d001100ad001e003d001100ad001e003d001100ad001e003d001100ad001e003d001100ad001e003d001100ad001e003d001100ad001e003d0011006e002d0011008d001e005d0011008d001e005d0011008d001e005d0011008d001e005d0011008d001e005d0011008d001e005d0011008d001e005d0011008d001e005d0011005e003d0011006d001e007d0011006d001e007d0011006d001e007d0011006d001e007d0011006d001e007d0011006d001e007d0011006d001e007d0011006d001e007d0011004e004d0011004d001e009d0011004d001e009d0011004d001e009d0011004d001e009d0011004d001e009d0011004d001e009d0011004d001e009d0011004d001e009d0011003e005d0011002d001e00bd0011002d001e00bd0011002d001e00bd0011002d001e00bd0011002d001e00bd0011002d001e00bd0011002d001e00bd0011002d001e00bd0011002e006d002e00dd002e00dd002e00dd002e00dd002e00dd002e00dd002e00dd002e00dd002",
			0,0)
		end,
		items=init_bathroom_items()
	}
end

function init_bathroom_items()
	local pic={
		x=89,y=13,w=22,h=25,
		act=function()
			msg="we aim to please.\nplease aim."
			--sfx msg
		end
	}
	local scale={
		x=56,y=56,w=22,h=48,
		act=function()
			local weight=big_add("62000",inv_weight())			
			if held~=nil and held.weight~=nil then
				weight=held.weight
			end
			msg="the readout says: "..weight.."g."
			--sfx msg
		end
	}
	local matches={
		name="matches",
		x=38,y=53,w=10,h=3,
		act=function()
			pickup({
				name="matches",
				desc="matches from the bathroom.",
				weight=8,
				sp=59
			})
		end,
		draw=function()
			spr(59,38,51)
		end
	}
	return {pic,scale,matches}
end

screwlocs={
	{4,4},{4,123},{123,123}
}
function init_grate()
	return {
		b="start",
		draw=function()
			rf(0,0,127,127,5)
			rf(8,8,119,120,1)
			if not grate_open then
				for i=0,6 do
					local y=i*16+10
					rf(8,y,119,y+2,13)
					rf(8,y+3,119,y+12,6)
					for loc in all(screwlocs) do
						circfill(loc[1],loc[2],2,6)
						circfill(loc[1],loc[2],1,5)
					end
				end
			else
				draw_encoded("808051030003507c0005507b0005507b0005507c00035102106f000150100001106d00011001501010010001106b00011002501010020001106900011003501010030001106700011004501010040001106500011005501010050001106300011006501010060001106100011007501010070001105f00011008501010080001105d00011009501010090001105b0001100a5010100a000110590001100b5010100b000110570001100c5010100c000110550001100d5010100d000110530001100e5010100e000110510001100f5010100f0001104f00011010501010100001104d00011011501010110001104b00011012501010120001104900011013501010130001104700011014501010140001104500011015501010150001104300011016501010160001104100011017501010170001103f00011018501010180001103d00021018501010190001103b000310185010101a00011039000410185010101b00011037000510185010101c003c10185010101c00011035000610185010101c00011035000610185010101c00011035000610185010101c00011035000610185010101c00011035000610185010101c00011035000610185010101c00011035000610185010101c00011035000610185010101c00011035000610185010101c00011035000610185010101c00011035000610185010101c00011035000610185010101c00011035000610185010101c00011035000610185010101c00011035000610185010101c00011035000610185010101c00011035000610185010101c00011035000610185010101c00011035000610185010101c00011035000610185010101c00011035000610185010101c00011035000610185010101c00011035000610185010101c00011035000610185010101c00011035000610185010101c00011035000610185010101c00011035000610185010101c00011035000610185010101c00011035000610185010101c00011035000610185010101c00011035000610185010101c00011035000610185010101c00011035000610185010101c00011035000610185010101c50021034000610185010101b50010001500410310006101850101019500210010001500110035002102f0006101850101018500110030001500110055002102d0006101850101017500110040001500110075002102b000610185010101650011005500210085002102a00061018501010155001100550010001500210065001100250011029000610185010101550011004500110010001500110015002100450011002500110290006101850101014500210035001100200015001100350021001500110045001102800061018501010135001100250011002500110020001100150011004500210055001102700061018501010135001100350021003000110015001100450021005500110270006101850101012500110045002100350031003500110025001100550011026000610185010101250011003500110025003000110015002100250011003500110045001102600061018501010125001100350011003500200011001500110015002100450011003500210260006101850101012500110025001100350011002500110015001100150011001500110045003100250011025000610185010101150051003500110020001500210015001100250011001500310045001102500061018501010115001100350070001100150021003500210025001100450011025000610185010101150011003500110025001100350041001500210015001100250011004500110250006101850101011500110035001100250011003000150041003500110025001100550011024000610185010101150011003500110025001100350010001500100015001000350010002500100045002002a1018501010125001100250011003500110015001100250011002500110015002100150011005500110260005101850101012500110025001100350021003500110025002100350011004500110280004101850101012500110035001100250081002500110015001100550011029000310185010101250011003500110015001100550011005500210045001102b0002101850101012500110035002100650011005500210045001102c000110185010101350011002500e1002500110025001102e0001101750101013500110015001100850011008500110015001102f00011016501010135002100950011008500210310001101550101013500510065001100650021034000110145010101200011005500d103700011013501010110001104b00011012501010100001104d000110115010100f0001104f000110105010100e000110510001100f5010100d000110530001100e5010100c000110550001100d5010100b000110570001100c5010100a000110590001100b501010090001105b0001100a501010080001105d00011009501010070001105f00011008501010060001106100011007501010050001106300011006501010040001106500011005501010030001106700011004501010020001106900011003501010010001106b0001100250100001106d000110015010106f0001500b00035074000350050005507200055004000550720005500400055072000550050003507400035103",
				0,0)
			end
		end,
		items=init_grate_items()
	}
end

function init_grate_items()
	local key={
		name="key",
		x=42,y=87,w=8,h=6,
		hide=true,
		draw=function()
			spr(58,42,87)
		end,
		act=function(self)
			pickup({
				name="key",
				weight=25,
				sp=58,
				desc="the key!!!\nlet's get out of here."
			})
			self.hide=true
		end
	}
	local darkness={
		name="darkness",
		hide=true,
		x=8,y=8,w=110,h=111,
		act=function()
			if held==nil then
				msg="it's too dark to\nsee anything."
				--sfx msg
			elseif held.name=="matches" then
				scn_rm("darkness")
				key.hide=false
				inv_rm("matches")
			else
				wrong_item("get back there")
			end
		end,
		draw=function()
			rf(8,8,119,120,1)
		end
	}
	local items={darkness,key}
	for i=1,#screwlocs do
		local loc=screwlocs[i]
		local screw={
			x=loc[1]-2,y=loc[2]-2,
			w=5,h=5,
			name="screw"..i,
			act=function(self)
				if held==nil then
					msg="the grate is held closed with\nscrews. you hear something\nrattling around inside."
					--sfx msg
				else
					if held.name=="screwdriver" then
						grate_open=true
						inv_rm("screwdriver")
						scn_rm("screw1")
						scn_rm("screw2")
						scn_rm("screw3")
						darkness.hide=false
						for loc in all(screwlocs) do
							local hole={
								draw=function()
									circfill(loc[1],loc[2],2,0)
								end
							}
							add(items,hole)
						end
					else
						wrong_item("turn a screw")	
					end	
				end
			end
		}
		add(items,screw)
	end

	return items
end


alpha=" abcdefghijklmnopqrstuvwxyz"
radio_ans={12,19,13,4}
btn_vals={2,3,4,5}
fun_words={
	{20,9,10,21},
	{7,22,4,12},
	{5,10,4,12},
	{4,22,15,21}
}
radio_on=false
radio_tuned=false
function init_radio()
	return {
		draw=function()
			rf(0,0,127,111,2)
			line(0,112,127,112,5)
			rf(0,113,127,127,4)
			rrf(5,31,118,87,1,6)
			
			rrf(10,38,108,13,1,5)
			local long=true
			for x=17,115,8 do
				line(x,38,x,38+(long and 4 or 2),7)
				long=not long
			end
			
			rf(26,42,27,50,8)
			
			for x=10,73,21 do
				rrf(x,55,18,18,1,0)
			end
			
			circfill(104,63,8,3)
			circ(104,63,3,7)
			line(104,60,104,62,7)
			pset(103,60,3)
			pset(105,60,3)
			
			rrect(10,79,108,35,1,5)
			for y=83,107,6 do
				rf(14,y,113,y+2,5)
				pset(14,y,6)
				pset(113,y,6)
				pset(14,y+2,6)
				pset(113,y+2,6)
			end
			
			line(4,112,4,116,5)
			pset(5,117,5)
			line(6,118,121,118,5)
			
			rf(92,0,94,30,6)
			pset(90,31,5)
			pset(96,31,5)
			line(91,32,95,32,5)
		end,
		items=init_radio_items()
	}
end

function init_radio_items()
	local pwr_btn={
		x=97,y=56,w=15,h=15,
		act=function()
			--sfx click
			radio_on=not radio_on
			if radio_on then
				if radio_tuned then
					-- piano music
				else
					-- static
				end
			else
				--music off
			end
		end
	}
	local items={}
	local idx=1
	for x=10,73,21 do
		local button={
			x=x,y=55,w=18,h=18,
			idx=idx,
			act=function(self)
				btn_vals[self.idx]+=1
				if(btn_vals[self.idx]>#alpha)btn_vals[self.idx]=1			
				
				local win=true
				local fwt={}
				for _=1,#fun_words do
					add(fwt,true)
				end
				for i=1,#radio_ans do
					if btn_vals[i]~=radio_ans[i] then
						win=false
					end
					for j=1,#fun_words do
						if(btn_vals[i]~=fun_words[j][i])fwt[j]=false
					end
				end
				
				for fw in all(fwt) do
					if fw then
						msg="naughty..."
						--sfx no
					end 
				end
				
				if radio_on then
					if win then
						-- piano music
					elseif radio_tuned then
						-- static
					end
				end
				
				radio_tuned=win
			end,
			draw=function(self)
				print("\^t\^w"..alpha[btn_vals[self.idx]],self.x+6,59,11)
			end
		}
		add(items,button)
		idx+=1
	end
	return items
end

clr_box_code={0,0,0}
function init_clr_box()
	return {
		b="start",
		draw=function()
			rf(0,0,127,127,2)
			line(0,107,127,107,5)
			rf(0,108,127,127,3)
			if not clr_box_open do
				rrf(3,35,122,90,2,4)
				
				rf(44,42,82,50,9)
				print("\^o55aex libris",46,44,10)
				
				line(3,58,8,63,1)
				line(8,63,119,63,1)
				line(119,63,124,58,1)
				
				rrf(60,58,11,18,1,9)
				line(68,60,68,62,7)
			else
				rrf(3,3,122,34,2,4)
				rrf(4,4,120,32,2,5)
				line(5,37,122,37,1)
				
				rrf(3,38,122,87,2,4)
				
				rf(21,36,35,37,9)
				line(32,36,33,36,10)
				rf(92,36,106,37,9)
				line(103,36,104,36,10)
				
				rrf(5,40,118,24,4,1)
				rrf(5,40,118,10,1,1)
				line(3,61,7,65,5)
				line(7,65,120,65,5)
				line(120,65,124,61,5)
				
			end
			
			local clrs={9,8,3}
			for i=1,3 do
				local x=20+36*(i-1)
				rrf(x,78,19,41,1,7)
				rf(x+1,79,x+17,95,clrs[i])
				palt(0b0000000000000010)
				spr(42,x+2,99,2,1)
				spr(42,x+2,109,2,1,false,true)
				palt()
				print("\^t\^w"..clr_box_code[i],x+6,83,0)
			end
			
			line(2,108,2,122,5)
			line(2,122,5,125,5)
			line(5,125,121,125,5)
		end,
		items=init_clr_box_items()
	}
end

function init_clr_box_items()
	local ears={
		name="ears",
		hide=true,
		x=50,y=44,w=32,h=19,
		act=function()
			pickup({
				name="toy rabbit",
				desc="a stuffed rabbit. the\ntag reads \"shrodinger\".",
				weight=291,
				sp=60
			})
			scn_rm("ears")
			rabbit_taken=true
		end,
		draw=function()
			sspr(112,0,11,20,50,44)
			sspr(112,0,11,20,72,44)
		end
	}
	
	local items={ears}
	
	for i=1,3 do
		local x=22+36*(i-1)
		
		for j=1,2 do
			add(items,{
				name="clr box btn",
				x=x,y=99+(j-1)*10,w=15,h=8,
				act=function()
					clr_box_code[i]+=j==1 and 1 or -1
					if clr_box_code[i]>9 then
						clr_box_code[i]=0
					elseif clr_box_code[i]<0 then
						clr_box_code[i]=9
					end
					if 
						clr_box_code[1]==book_clrs.o and
						clr_box_code[2]==book_clrs.r and
						clr_box_code[3]==book_clrs.g
					then
						ears.hide=false
						clr_box_open=true
						for _=1,6 do
							scn_rm("clr box btn")
						end
					end
				end
			})
		end
	end
	
	return items
end

-->8
--inv
inv={}
local w=110
local h=19
local x=6
local y=1
local by=8+y --y of boxes
local iidx=1

function update_inv()
	if btnp(➡️) and iidx<10 then 
		iidx+=1
		sfx(2)
	elseif btnp(⬅️) and iidx>1 then 
		iidx-=1
		sfx(2)
	elseif btnp(🅾️) then
		held=inv[iidx]
		inv_open=false
		set_ptr_from_inv()
		sfx(3)
	elseif btnp(❎) then
		inv_open=false
		set_ptr_from_inv()
		held=nil
		sfx(5)
	end
end

function set_ptr_from_inv()
	ptr.x=x+(iidx-1)*11+6
	ptr.y=by+6
end

function draw_inv()
	--bg
	rf(x,y,x+w,y+h,0)
	--border
	rect(x,y,x+w,y+h,7)
	--boxes
	for i=0,9 do
		local bx=x+i*11
		rect(
			bx,by,bx+11,by+11,7)
	end
	--header
	print(
		"inventory",x+2,y+2,7)
	--items
	for i,item in ipairs(inv) do
		local ix=x+(i-1)*11+2
		spr(item.sp,ix,by+2)
	end
	--highlight
	local hx=x+(iidx-1)*11
	rect(hx,by,hx+11,by+11,9)
	--item detail window
	local item=inv[iidx]
	if not item then return end
	local desc_lines=
		#split(item.desc,"\n")
	local idh= --item detail hght
		(desc_lines+1)*5+
		desc_lines+5
	local idy=by+11
	--bg
	rf(x,idy,x+w,idy+idh,0)
	--border
	rect(
		x,idy,x+w,idy+idh,7)
	--name
	print(item.name,x+2,idy+2,7)
	--desc
	print(item.desc,x+2,idy+10,7)
	--highlight again...
	rect(hx,by,hx+11,by+11,9)
end

function init_inv_btn()
	inv_btn={
		name="inventory button",
		x=118,y=1,
		w=8,h=8,
		draw=function(self)
			local hvrc=hovered==self and 7 or 12
			rf(
				self.x,
				self.y,
				self.x+self.w,
				self.y+self.h,
				hvrc)
			rect(
				self.x,
				self.y,
				self.x+self.w,
				self.y+self.h,
				1)
			print("i",
				self.x+3,self.y+2,1)
		end,
		act=function(self) 
			inv_open=true
			sfx(4)
			hovered=nil
		end	
	}
end

function inv_weight()
	local total=0
	for item in all(inv) do
		total+=item.weight
	end
	return total
end
-->8
--util
function draw_encoded(s,x,y)
	local basex = x or 0
	local basey = y or 0
	local w=tonum('0x'..sub(s,1,2))
	local h=tonum('0x'..sub(s,3,4))
	local rowpx=w
	local x=basex
	local y=basey
	
	for i=5,#s,4 do
		local clr=-1
		local clrchr=sub(s,i,i)		
		if clrchr ~= 'x' then
			clr=tonum('0x'..clrchr)
		end
		local len=tonum('0x'..sub(s,i+1,i+3))
		while len>=rowpx do
			if clr~=-1 then
				line(x,y,x+rowpx-1,y,clr)
			end
			len=len-rowpx
			rowpx=w
			y=y+1
			x=basex
		end
		if len>0 do
			if clr~=-1 then
				line(x,y,x+len-1,y,clr)
			end
			rowpx=rowpx-len
			x=x+len
		end
	end
end

--string arithmetic
--a is str, b is int
function big_add(a,b)
	local carry=0
	local res=""
	local to_add=tostr(b)
	local alen=#a
	local blen=#to_add
	local maxlen=max(alen,blen)
	for i=0,maxlen-1 do
		local dig1=sub(
			a,
			max(alen-i,0),
			max(alen-i,0)
		)
		dig1=
			(dig1=="" and "0" or dig1)
		dig1=tonum(dig1)
		local dig2=sub(
			to_add,
			max(blen-i,0),
			max(blen-i,0)
		)
		dig2=
			(dig2=="" and "0" or dig2)
		dig2=tonum(dig2)
		local sum=dig1+dig2+carry
		carry=flr(sum/10)
		res=tostr(sum%10)..res
	end
	if carry > 0 then
		res=tostr(carry)..res
	end
	return res
end
-->8
--todo
--[[

* clr box
* sfx
* two-tone pointer
* use set_msg instead of msg=
		- takes sfx as arg, w/ default
* image offsets?
* bathroom performance

----------------
* mus 0 start/end
* mus 24 piano
* mus 56 static
----------------

]]
__gfx__
0000000007000700170000000000007101111111fffffffffffffffffffffffffffffffffff00700077777777777777577777777777777000007777700000000
00000000707007001677000000007761016666674444444444444444444444444444444444407e70777555555555577577755555555557700777777777000000
00700700070770771666770000776661001666704441111111111111111111111111111444407e70775777777777757577577777777775707777777777700000
00077000000007001666666666666661001666704441444444444449999444444444441444407e70777777777777777577777777777777707777777777700000
00077000000007001666110000116661000167004441444444444499997944444444441444400000777555555555577577755555555557707777777777700000
00700700000000001611000000001161000167004441444444444449999444444444441444400000775777777777757577577777777775707777eee777700000
0000000000000000110000000000001100006000444111111111111111111111111111144440000077777777777777757777777777777770777eeeee77700000
0000000000000000000000000000000000006000444444444444444444444444444444444440000077555555555555757755555555555570777eeeee77700000
eaaaae00000077007700999900e66666666666666666666e0444444444444444444444004444444477777777777777757777777777777770777eeeee77700000
e9999e0007777777777999979066555585555555555555664444444444444444444444404444444400000000000000000000000000000000777eeeee77700000
9997990077777777777099990066666666666666666666664444444444444444444444405000000500000000000000000000000000000000777eeeee77700000
9999790067777777770000000066006006006006663366664444444444444444444444400500005000000000000000000000000000000000777eeeee77700000
9999990006606777700000000066006006006006663366661444444444997444444444100050050000000000000000000000000000000000777eeeee77700000
9999990000000660000000000066666666666666666666664111111111999111111111400005500000000000000000000000000000000000777eeeee77700000
e9999e0000003033000000000366555555555555555555664444444444999444444444400005500000000000000000000000000000000000777eeeee77700000
eaaaae0000033333300000003366566666666666666665664455555445555544555554400050050000000000000000000000000000000000777eeeee77700000
ea00ae00003333333333000033665555555555555555556644599954458885445333544005000050eeeeeee0eeeeeeee0000000000000000777eeeee77700000
ea00ae00003333333333300333665666666666666666656644599954458885445333544050000005eeeeee0a0eeeeeee0000000000000000777eeeee77700000
eaa0ae00003333433333330033665555555555555555556644599954458885445333544050000005eeeee0aaa0eeeeee0000000000000000777eeeee77700000
ea00ae30000333343334333003665666666666666666656644555554455555445555544050000005eeee0aaaaa0eeeee0000000000000000777eeeee77700000
eaaaae33000033343343330333665555555555555555556644444444444444444444444050000005eee0aaaaaaa0eeee00000000000000000000000000000000
eaaaae00000000000000000000666666666666666666666644444444444444444444444005000050ee0aaaaaaaaa0eee00000000000000000000000000000000
00000000000000000000000000000000000000000000000044444444444444444444444000500500e0aaaaaaaaaaa0ee00000000000000000000000000000000
00000000000000000000000000000000000000000000000000000000000000000000000000000000000000000000000e00000000000000000000000000000000
00050000004444009999999900000000000000000006600007777770000000006000000000000000000000000000000000000077000000000000000000000000
000f0000005005009777777700000000000006600006600077555577011011006600000066600000aaa000000000000000777007000000000000000000000000
000a0000000550009999999700eee700000006600007700075777757055155000660000065666666a9aaaaaa0444448000007777000000000000000000000000
000a000000055000944494970eeeee70000060000077770077777777055155000069a00060655656a0a99a9affffffff07777171000000000000000000000000
000a000000500500999999970eeeee700006000007777770775555770551550000999a0066600505aaa00909f888888f777777e7000000000000000000000000
000a00000500005094494497eeeeeeee0060000007777a707577775705505500000499a05550000099900000ffffffff77777777000000000000000000000000
00060000050000509999999700000000060000000777a77077777777055055000000499900000000000000000000000067777777000000000000000000000000
000e0000005005009999999000000000000000000077770077777777066066000000049000000000000000000000000006777777000000000000000000000000
00000000009990000000000000000000000000000000000000000000000000000000000000000000000000000000000000000000000000000000000000000000
04444444444444444444440000000000000000000000000000000000000000000000000000000000000000000000000000000000000000000000000000000000
45555555555555555555554000000000000000000000000000000000000000000000000000000000000000000000000000000000000000000000000000000000
45555555555555555555554000000000000000000000000000000000000000000000000000000000000000000000000000000000000000000000000000000000
45555555555555555555554000000000000000000000000000000000000000000000000000000000000000000000000000000000000000000000000000000000
45555555555555555555554000000000000000000000000000000000000000000000000000000000000000000000000000000000000000000000000000000000
04449994444444449994440000000000000000000000000000000000000000000000000000000000000000000000000000000000000000000000000000000000
41111111111111111111114000000000000000000000000000000000000000000000000000000000000000000000000000000000000000000000000000000000
41111111111111111111114000000000000000000000000000000000000000000000000000000000000000000000000000000000000000000000000000000000
41111111111111111111114000000000000000000000000000000000000000000000000000000000000000000000000000000000000000000000000000000000
41111111111111111111114000000000000000000000000000000000000000000000000000000000000000000000000000000000000000000000000000000000
41111111111111111111114000000000000000000000000000000000000000000000000000000000000000000000000000000000000000000000000000000000
44444444444444444444444000000000000000000000000000000000000000000000000000000000000000000000000000000000000000000000000000000000
44555554455555445555544000000000000000000000000000000000000000000000000000000000000000000000000000000000000000000000000000000000
44599954458885445333544000000000000000000000000000000000000000000000000000000000000000000000000000000000000000000000000000000000
44599954458885445333544000000000000000000000000000000000000000000000000000000000000000000000000000000000000000000000000000000000
44599954458885445333544000000000000000000000000000000000000000000000000000000000000000000000000000000000000000000000000000000000
44555554455555445555544000000000000000000000000000000000000000000000000000000000000000000000000000000000000000000000000000000000
44444444444444444444444000000000000000000000000000000000000000000000000000000000000000000000000000000000000000000000000000000000
44444444444444444444444000000000000000000000000000000000000000000000000000000000000000000000000000000000000000000000000000000000
44444444444444444444444000000000000000000000000000000000000000000000000000000000000000000000000000000000000000000000000000000000
